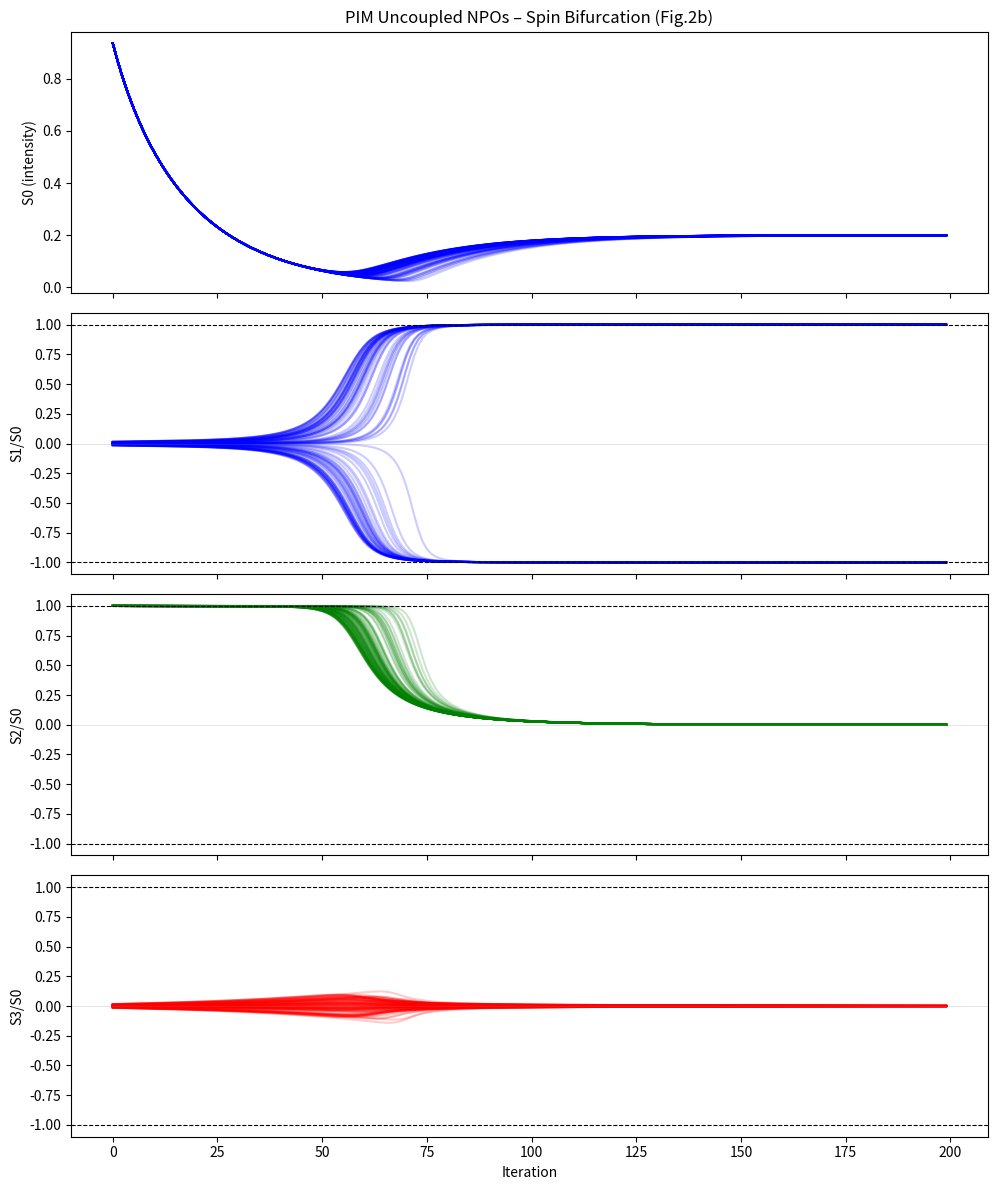

Here is the Python script that generated this plot:
import numpy as np
import matplotlib.pyplot as plt

# -------------------------
# Parameters (Fig. 2b)
# -------------------------
chi = 0.3  # cm/GW
eta = 1.1
L = 1.2
a = 0.95
b = 0.01
c = 0.98

N = 100
N_iter = 200

# -------------------------
# Initial conditions
# -------------------------
S0_init = 1.0
S2_ratio = 0.66

# Random small S1 and S3
S1 = np.random.uniform(-0.01, 0.01, N)
S3 = np.random.uniform(-0.01, 0.01, N)
# S2 to satisfy S2/S0 = 0.66
S2 = S2_ratio * np.ones(N)

# Normalize S0
current_S0 = np.sqrt(S1**2 + S2**2 + S3**2)
S1 = S1 * S0_init / current_S0
S2 = S2 * S0_init / current_S0
S3 = S3 * S0_init / current_S0

# History
S1_hist = np.zeros((N, N_iter))
S2_hist = np.zeros((N, N_iter))
S3_hist = np.zeros((N, N_iter))
S0_hist = np.zeros((N, N_iter))

# -------------------------
# Iterative map (uncoupled NPOs)
# -------------------------
for k in range(N_iter):
    # Intensity
    S0 = np.sqrt(S1**2 + S2**2 + S3**2) + 1e-12

    # Nonlinear coefficients
    r2 = S1**2 + (S2**2)/eta
    alpha = chi**2 * eta * (S0**2 + (1 - 2*eta) * r2)
    beta  = 2 * chi**2 * eta * (eta - 1)

    # Propagation (Eq.3)
    S1L = S1 - L**2 * (alpha*S1 + beta*S1**3)
    S2L = S2 - L**2 * (alpha*S2 + beta*S2**3)
    S3L = S3 - L**2 * (alpha*S3 + beta*S3**3)

    # Feedback (per NPO, uncoupled)
    f = S1L / S0

    # Iterative map (Eq.2)
    S1 = a*S1L + b*f
    S2 = a*S2L
    S3 = c*S3L

    # Store normalized values
    S0_new = np.sqrt(S1**2 + S2**2 + S3**2)
    S0_hist[:, k] = S0_new
    S1_hist[:, k] = S1 / S0_new
    S2_hist[:, k] = S2 / S0_new
    S3_hist[:, k] = S3 / S0_new

# -------------------------
# Plots
# -------------------------
fig, axs = plt.subplots(4,1, figsize=(10,12), sharex=True)
axs[0].set_title("PIM Uncoupled NPOs – Spin Bifurcation (Fig.2b)")
axs[0].set_ylabel("S0 (intensity)")
axs[0].plot(S0_hist.T, color='blue', alpha=0.2)
axs[1].set_ylabel("S1/S0")
axs[1].plot(S1_hist.T, color='blue', alpha=0.2)
axs[2].set_ylabel("S2/S0")
axs[2].plot(S2_hist.T, color='green', alpha=0.2)
axs[3].set_ylabel("S3/S0")
axs[3].set_xlabel("Iteration")
axs[3].plot(S3_hist.T, color='red', alpha=0.2)

for ax in axs[1:]:
    ax.axhline(1, ls='--', lw=0.8, color='black')
    ax.axhline(-1, ls='--', lw=0.8, color='black')
    ax.axhline(0, ls='-', lw=0.5, color='gray', alpha=0.3)

plt.tight_layout()
plt.show()
